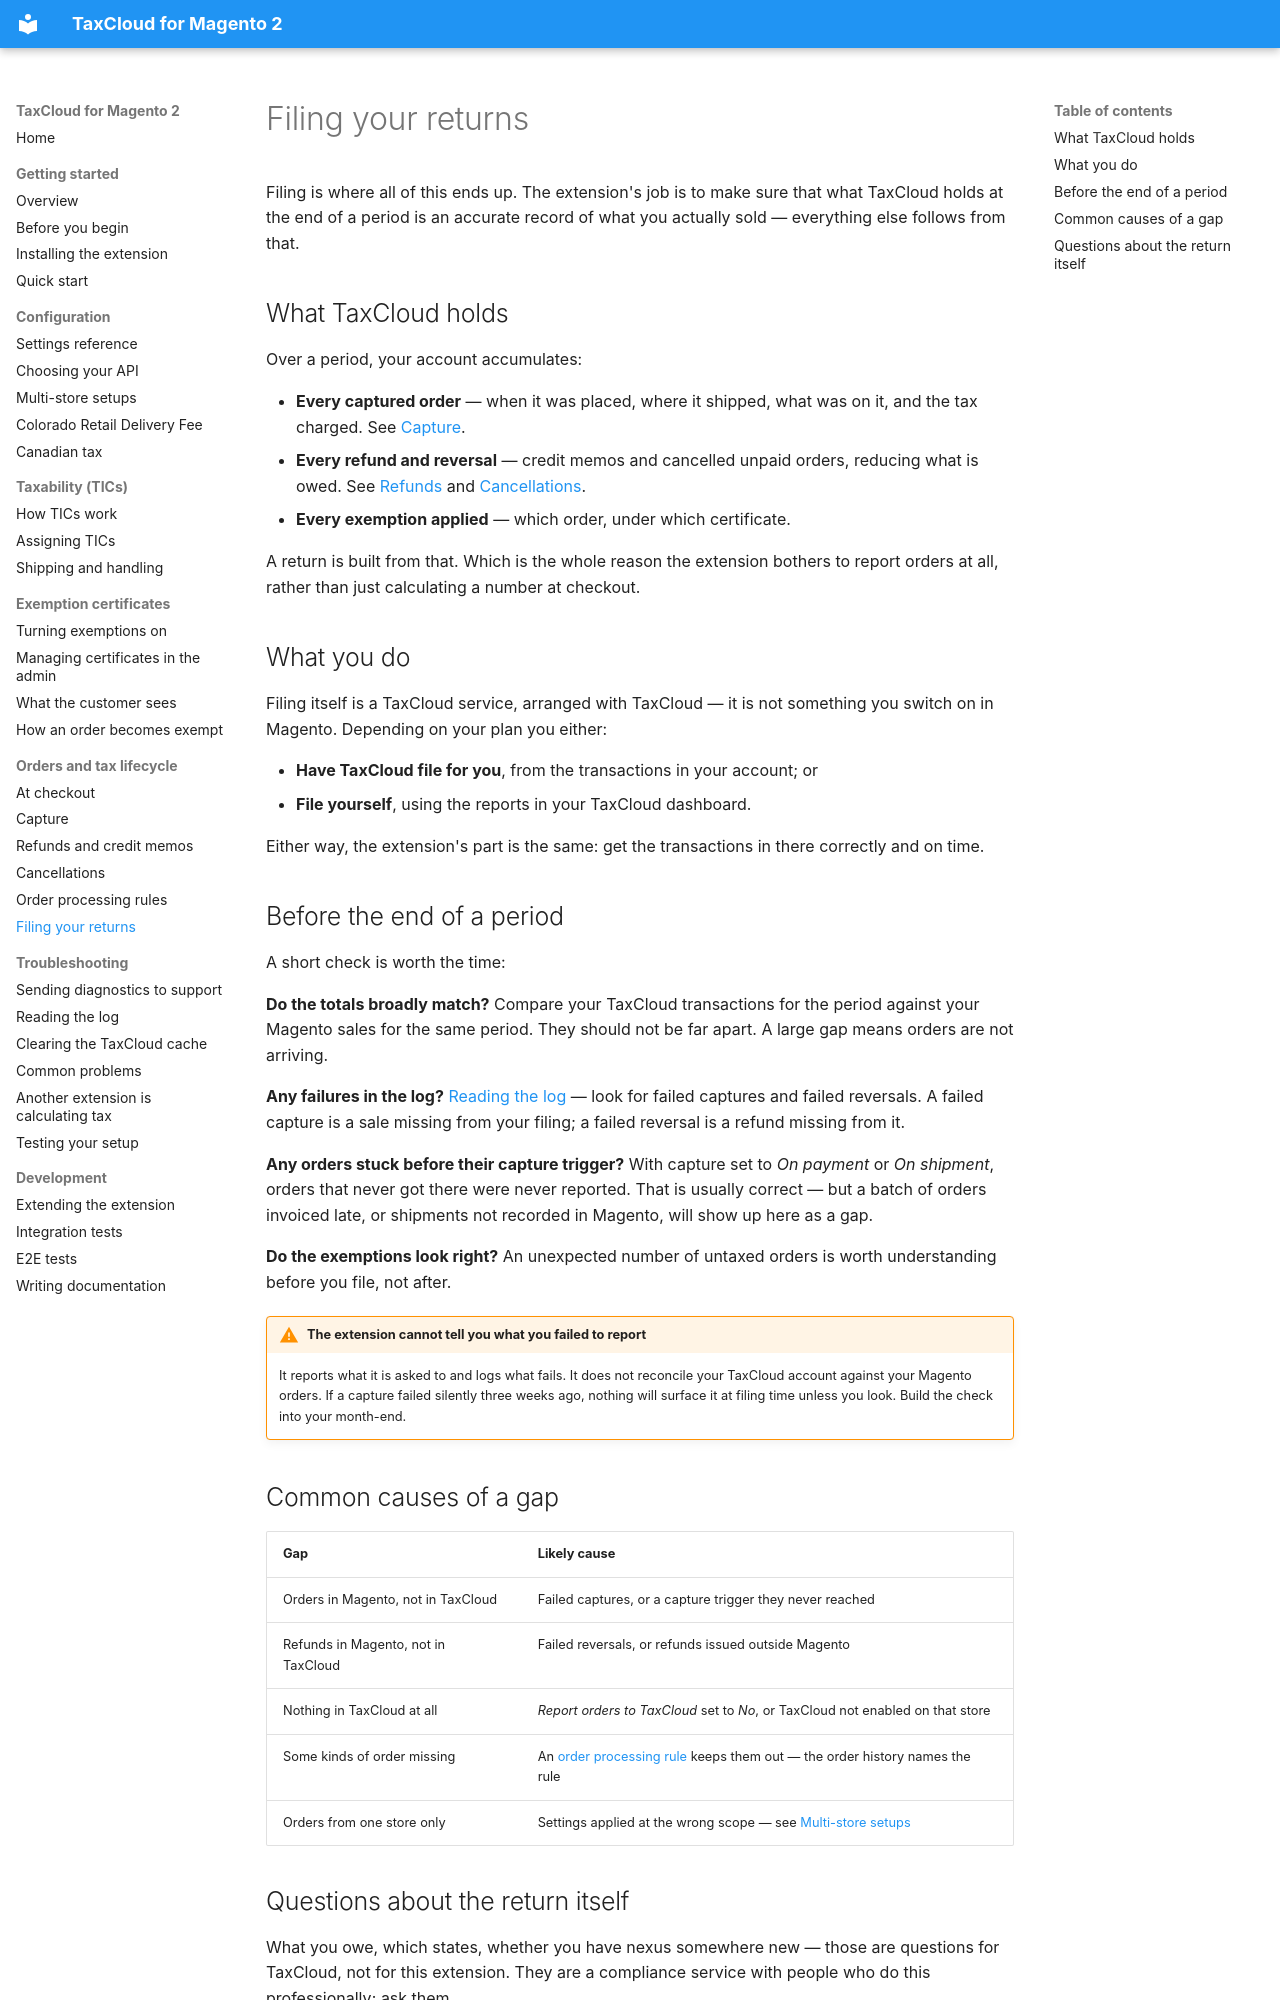

repository: FedTax/Magento2 · page: filing/index.html · generator: mkdocs

# Filing your returns

Filing is where all of this ends up. The extension's job is to make sure that
what TaxCloud holds at the end of a period is an accurate record of what you
actually sold — everything else follows from that.

## What TaxCloud holds

Over a period, your account accumulates:

- **Every captured order** — when it was placed, where it shipped, what was on
  it, and the tax charged. See [Capture](capture.md).
- **Every refund and reversal** — credit memos and cancelled unpaid orders,
  reducing what is owed. See [Refunds](refunds.md) and
  [Cancellations](cancellations.md).
- **Every exemption applied** — which order, under which certificate.

A return is built from that. Which is the whole reason the extension bothers to
report orders at all, rather than just calculating a number at checkout.

## What you do

Filing itself is a TaxCloud service, arranged with TaxCloud — it is not
something you switch on in Magento. Depending on your plan you either:

- **Have TaxCloud file for you**, from the transactions in your account; or
- **File yourself**, using the reports in your TaxCloud dashboard.

Either way, the extension's part is the same: get the transactions in there
correctly and on time.

## Before the end of a period

A short check is worth the time:

**Do the totals broadly match?** Compare your TaxCloud transactions for the
period against your Magento sales for the same period. They should not be far
apart. A large gap means orders are not arriving.

**Any failures in the log?** [Reading the log](logs.md) — look for failed
captures and failed reversals. A failed capture is a sale missing from your
filing; a failed reversal is a refund missing from it.

**Any orders stuck before their capture trigger?** With capture set to *On
payment* or *On shipment*, orders that never got there were never reported. That
is usually correct — but a batch of orders invoiced late, or shipments not
recorded in Magento, will show up here as a gap.

**Do the exemptions look right?** An unexpected number of untaxed orders is
worth understanding before you file, not after.

!!! warning "The extension cannot tell you what you failed to report"
    It reports what it is asked to and logs what fails. It does not reconcile
    your TaxCloud account against your Magento orders. If a capture failed
    silently three weeks ago, nothing will surface it at filing time unless you
    look. Build the check into your month-end.
